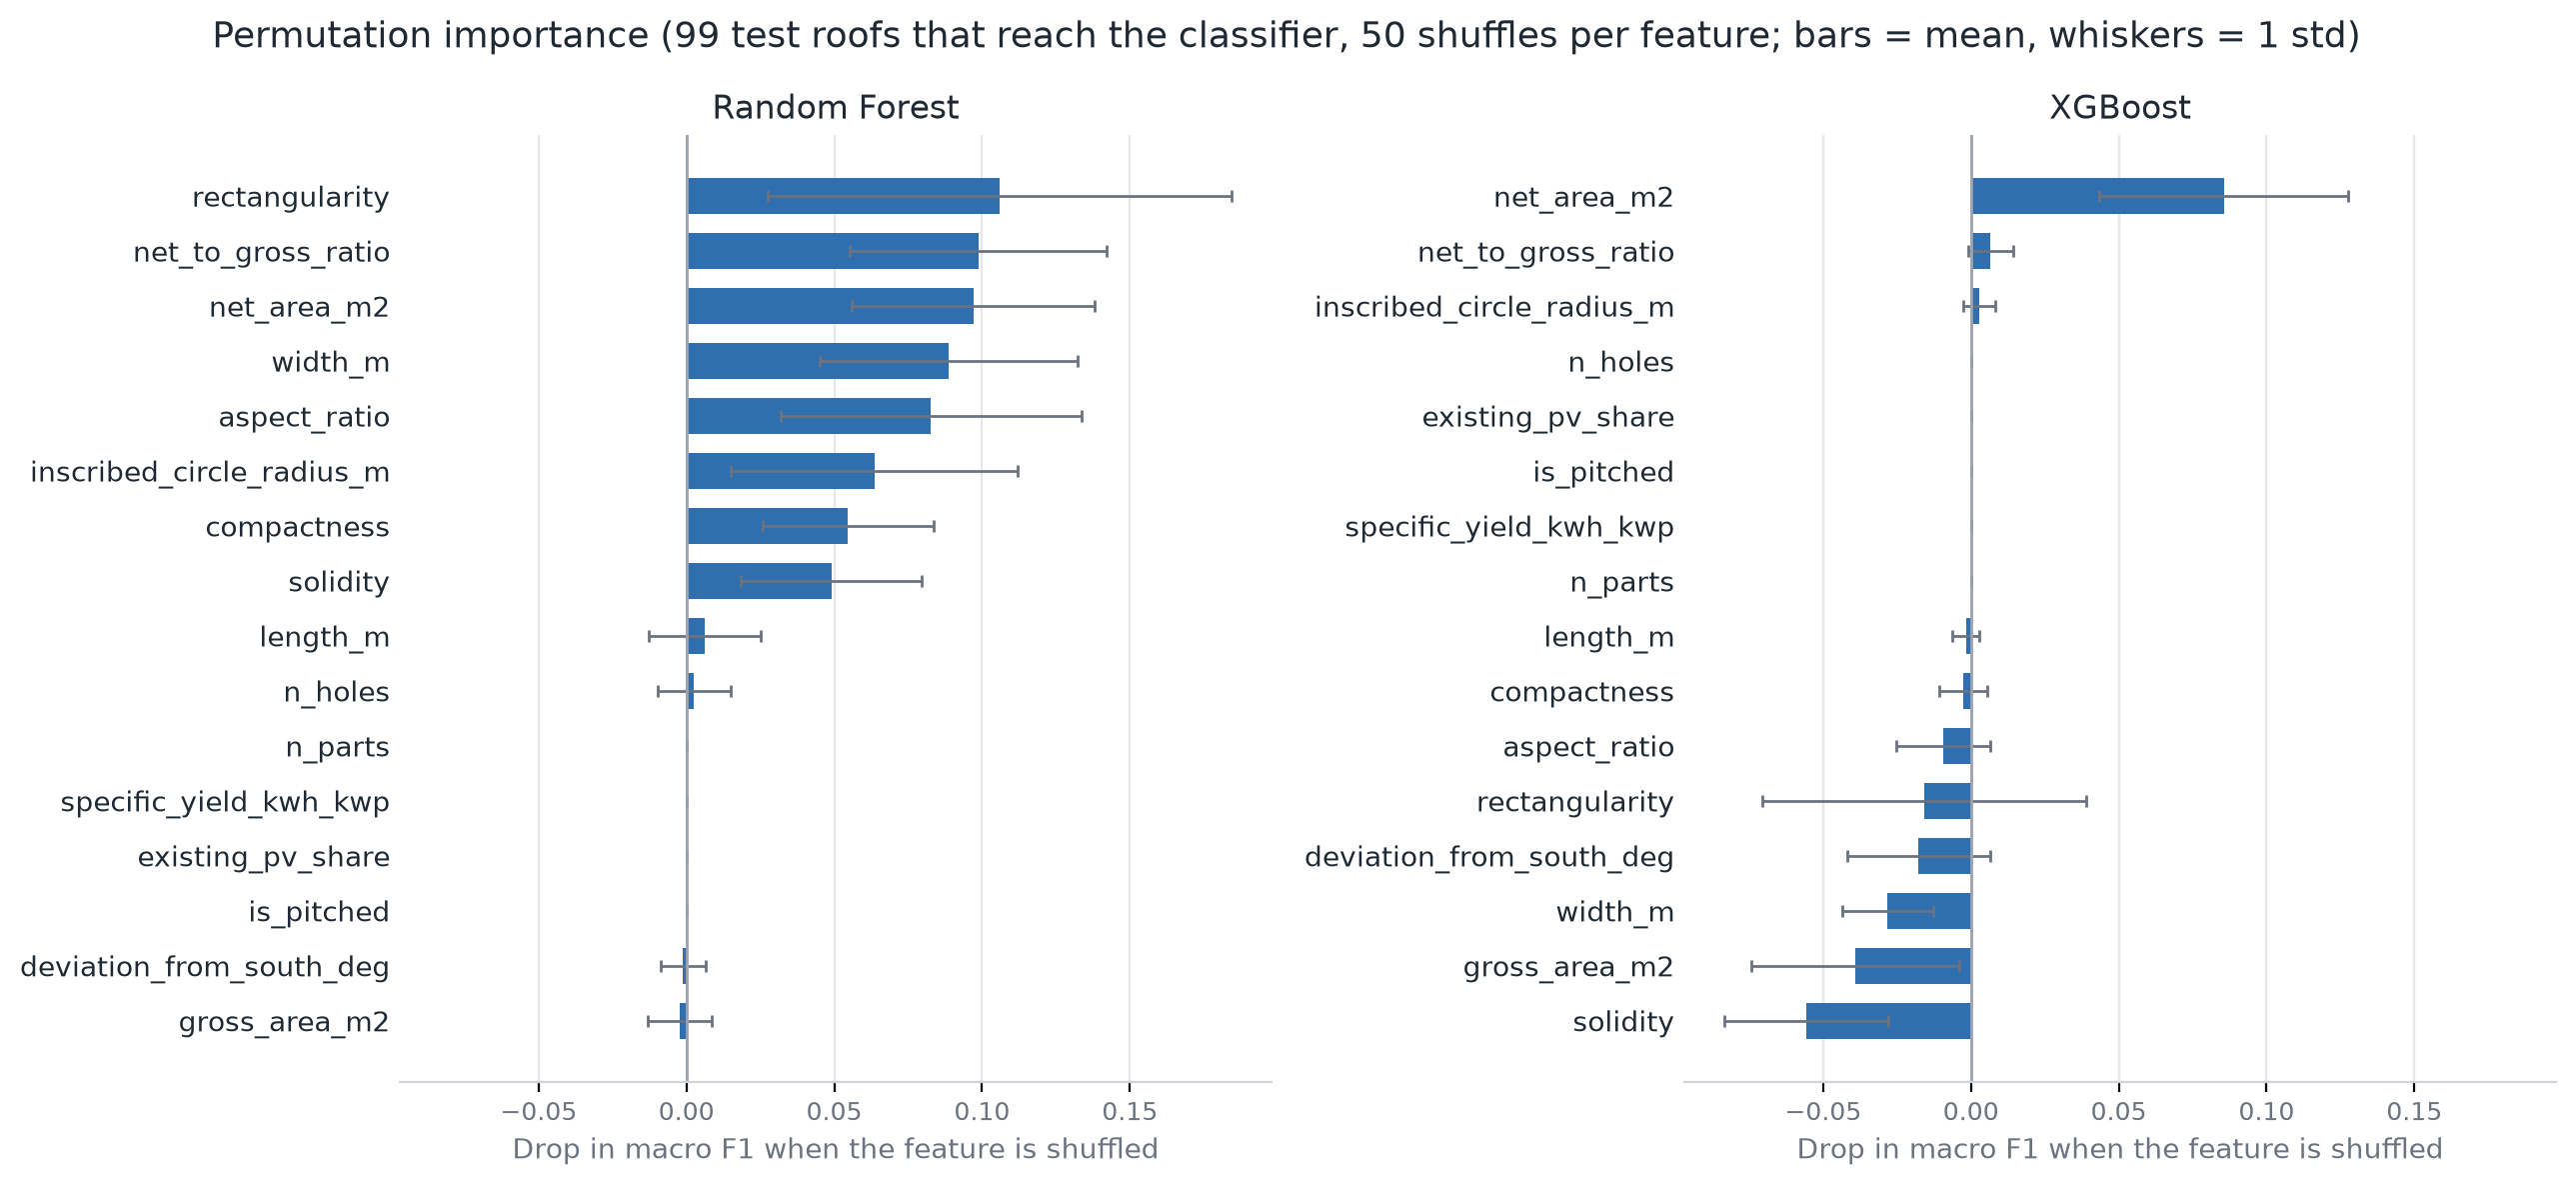

The data file committed next to this chart (first rows):
feature, Random Forest mean, Random Forest std, XGBoost mean, XGBoost std
net_area_m2, 0.097, 0.041, 0.0855, 0.042
gross_area_m2, -0.0022, 0.0108, -0.0391, 0.0353
existing_pv_share, 0.0, 0.0, 0.0, 0.0
is_pitched, 0.0, 0.0, 0.0, 0.0
deviation_from_south_deg, -0.0011, 0.0077, -0.0177, 0.0241
specific_yield_kwh_kwp, 0.0, 0.0, 0.0, 0.0
width_m, 0.0887, 0.0436, -0.0282, 0.0153
length_m, 0.0063, 0.0189, -0.0017, 0.0045
aspect_ratio, 0.0826, 0.0509, -0.0094, 0.0158
compactness, 0.0547, 0.029, -0.0026, 0.008
solidity, 0.0491, 0.0306, -0.0557, 0.0278
rectangularity, 0.1059, 0.0786, -0.0159, 0.0547
n_parts, 0.0, 0.0, 0.0, 0.0
n_holes, 0.0025, 0.0124, 0.0, 0.0
inscribed_circle_radius_m, 0.0635, 0.0485, 0.0028, 0.0053
net_to_gross_ratio, 0.0987, 0.0433, 0.0066, 0.0076
